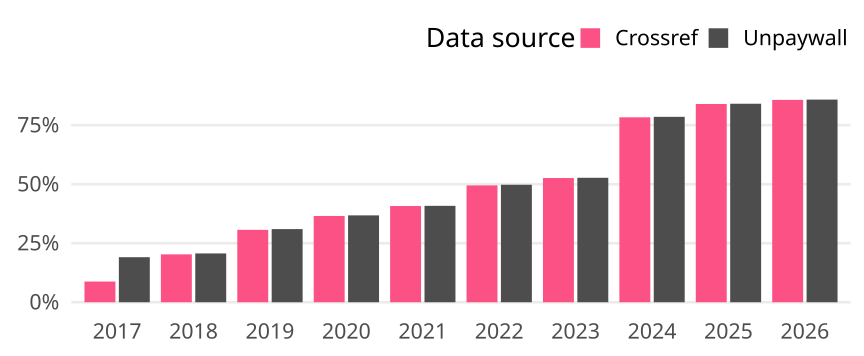

Source data for this figure (header and first rows):
cr_year, cat, article_total, name, oa_articles, oa_share
2017, Germany, 1368, Crossref, 120, 0.08772
2017, Germany, 1368, Unpaywall, 261, 0.1908
2018, Germany, 1282, Crossref, 260, 0.2028
2018, Germany, 1282, Unpaywall, 265, 0.2067
2019, Germany, 1262, Crossref, 387, 0.3067
2019, Germany, 1262, Unpaywall, 391, 0.3098
2020, Germany, 1212, Crossref, 443, 0.3655
2020, Germany, 1212, Unpaywall, 446, 0.368
2021, Germany, 1173, Crossref, 478, 0.4075
2021, Germany, 1173, Unpaywall, 479, 0.4084
2022, Germany, 1081, Crossref, 535, 0.4949
2022, Germany, 1081, Unpaywall, 538, 0.4977
2023, Germany, 937, Crossref, 493, 0.5261
2023, Germany, 937, Unpaywall, 494, 0.5272
2024, Germany, 1011, Crossref, 792, 0.7834
2024, Germany, 1011, Unpaywall, 794, 0.7854
2025, Germany, 968, Crossref, 813, 0.8399
2025, Germany, 968, Unpaywall, 814, 0.8409
2026, Germany, 770, Crossref, 660, 0.8571
2026, Germany, 770, Unpaywall, 661, 0.8584
